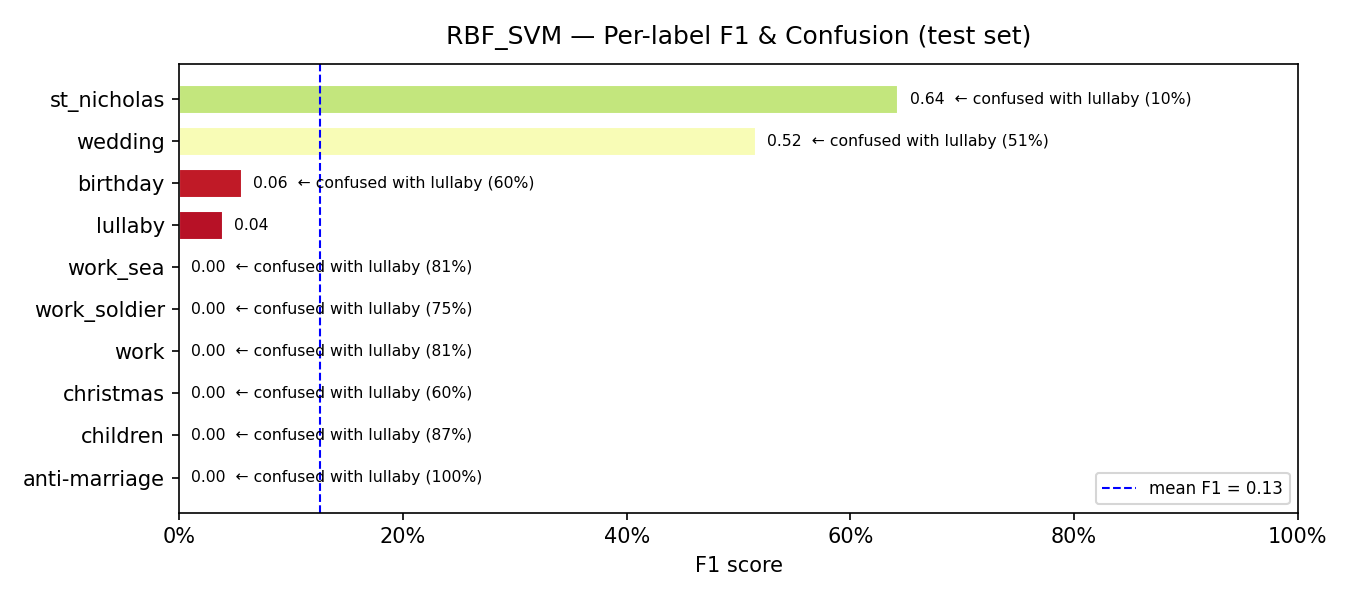

The table this chart was drawn from, first rows:
model, label, support, precision, recall, f1, confusion_rate, top_confused_with, top_confused_pct
RBF_SVM, anti-marriage, 9, 0.0, 0.0, 0.0, 1.0, lullaby, 1.0
RBF_SVM, children, 298, 0.0, 0.0, 0.0, 1.0, lullaby, 0.8691
RBF_SVM, christmas, 5, 0.0, 0.0, 0.0, 1.0, lullaby, 0.6
RBF_SVM, work, 27, 0.0, 0.0, 0.0, 1.0, lullaby, 0.8148
RBF_SVM, work_soldier, 16, 0.0, 0.0, 0.0, 1.0, lullaby, 0.75
RBF_SVM, work_sea, 37, 0.0, 0.0, 0.0, 1.0, lullaby, 0.8108
RBF_SVM, lullaby, 8, 0.0199, 1.0, 0.039, 0.0, —, 0.0
RBF_SVM, birthday, 15, 0.0476, 0.0667, 0.0556, 0.9333, lullaby, 0.6
RBF_SVM, wedding, 97, 0.6613, 0.4227, 0.5157, 0.5773, lullaby, 0.5052
RBF_SVM, st_nicholas, 10, 0.5, 0.9, 0.6429, 0.1, lullaby, 0.1
